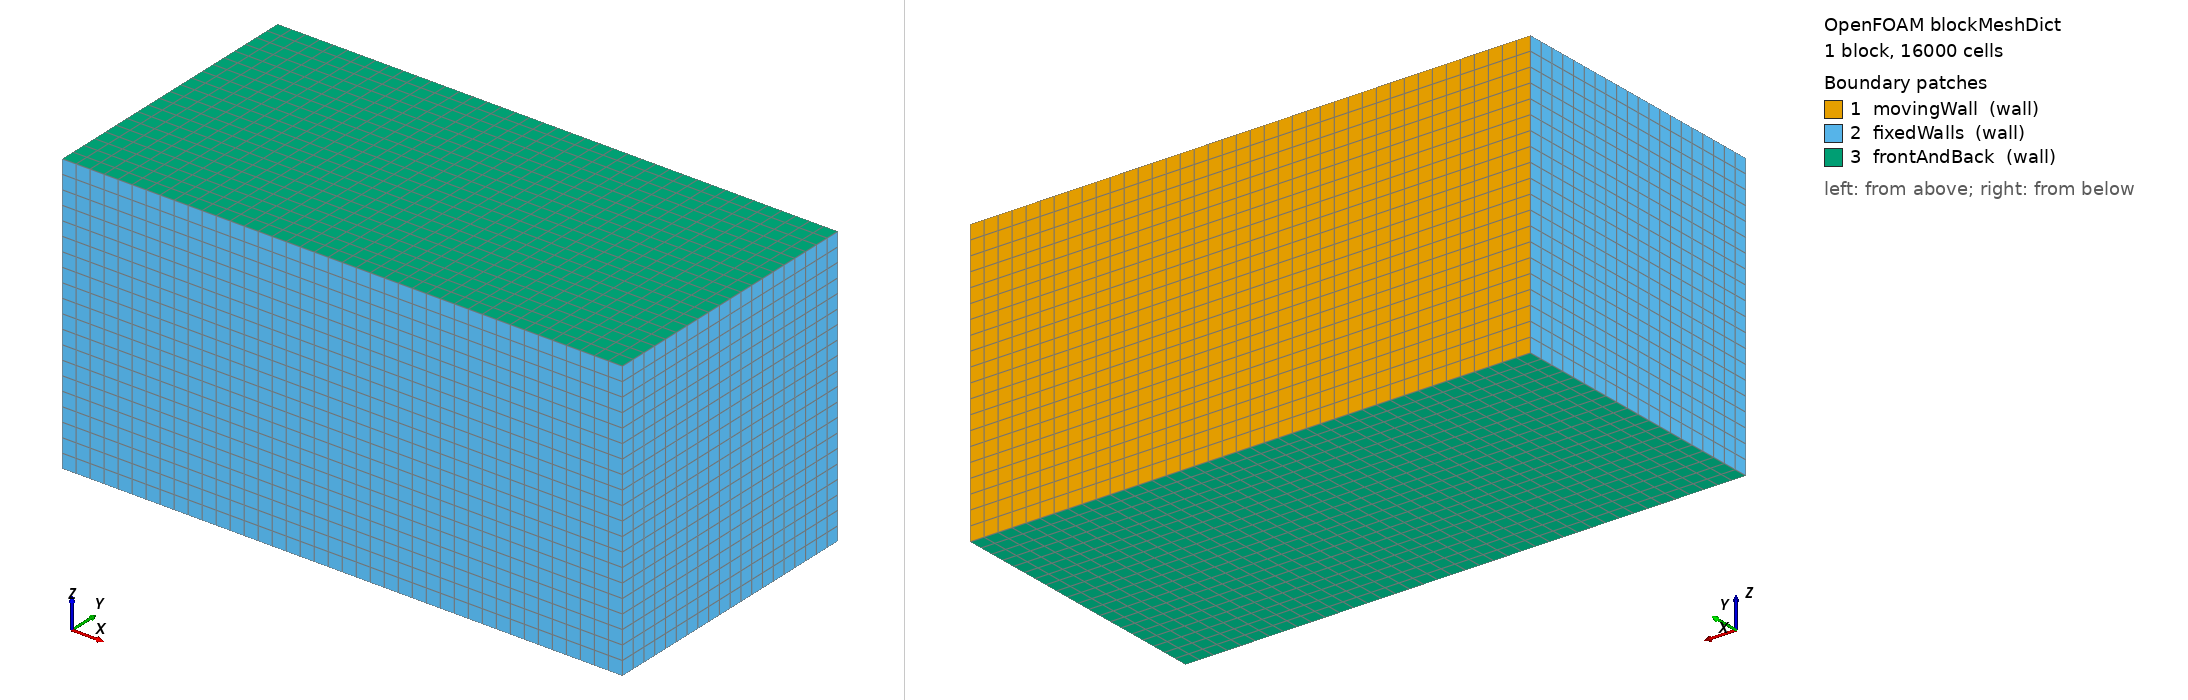

OpenFOAM case: the mesh blockMesh builds from blockMeshDict, 1 block(s), 16000 cells. Boundary patches (legend numbers): 1 movingWall (wall), 2 fixedWalls (wall), 3 frontAndBack (wall). Left view from above one corner, right view from below the opposite corner. Boundary conditions: 2 field file(s) under 0/; 3 of 3 drawn patches have an entry in a shipped field file.

=== system/blockMeshDict ===
/*--------------------------------*- C++ -*----------------------------------*\
| =========                 |                                                 |
| \\      /  F ield         | OpenFOAM: The Open Source CFD Toolbox           |
|  \\    /   O peration     | Version:  1.7.0                                 |
|   \\  /    A nd           | Web:      www.OpenFOAM.com                      |
|    \\/     M anipulation  |                                                 |
\*---------------------------------------------------------------------------*/
FoamFile
{
    version     2.0;
    format      ascii;
    class       dictionary;
    object      blockMeshDict;
}
// * * * * * * * * * * * * * * * * * * * * * * * * * * * * * * * * * * * * * //

convertToMeters 0.1;

vertices        
(
    (0 0 0)
    (2 0 0)
    (2 1 0)
    (0 1 0)
    (0 0 1)
    (2 0 1)
    (2 1 1)
    (0 1 1)
);

blocks          
(
    hex (0 1 2 3 4 5 6 7) (40 20 20) simpleGrading (1 1 1)
);

edges           
(
);

patches         
(
    wall movingWall 
    (
        (3 7 6 2)
    )
    wall fixedWalls 
    (
        (0 4 7 3)
        (2 6 5 1)
        (1 5 4 0)
    )
    wall frontAndBack 
    (
        (0 3 2 1)
        (4 5 6 7)
    )
);

mergePatchPairs 
(
);

// ************************************************************************* //


=== 0/U ===
/*--------------------------------*- C++ -*----------------------------------*\
| =========                 |                                                 |
| \\      /  F ield         | OpenFOAM: The Open Source CFD Toolbox           |
|  \\    /   O peration     | Version:  1.7.0                                 |
|   \\  /    A nd           | Web:      www.OpenFOAM.com                      |
|    \\/     M anipulation  |                                                 |
\*---------------------------------------------------------------------------*/
FoamFile {
    version 2.0;
    format ascii;
    class volVectorField;
    object U;
}

// * * * * * * * * * * * * * * * * * * * * * * * * * * * * * * * * * * * * * //

dimensions [0 1 -1 0 0 0 0];

internalField uniform (0 0 0);

boundaryField {
    movingWall {
        type fixedValue;
        value uniform (1 0 0);
    }

    fixedWalls {
        type fixedValue;
        value uniform (0 0 0);
    }

    frontAndBack {
        type fixedValue;
        value uniform (0 0 0);
    }
}

// ************************************************************************* //
